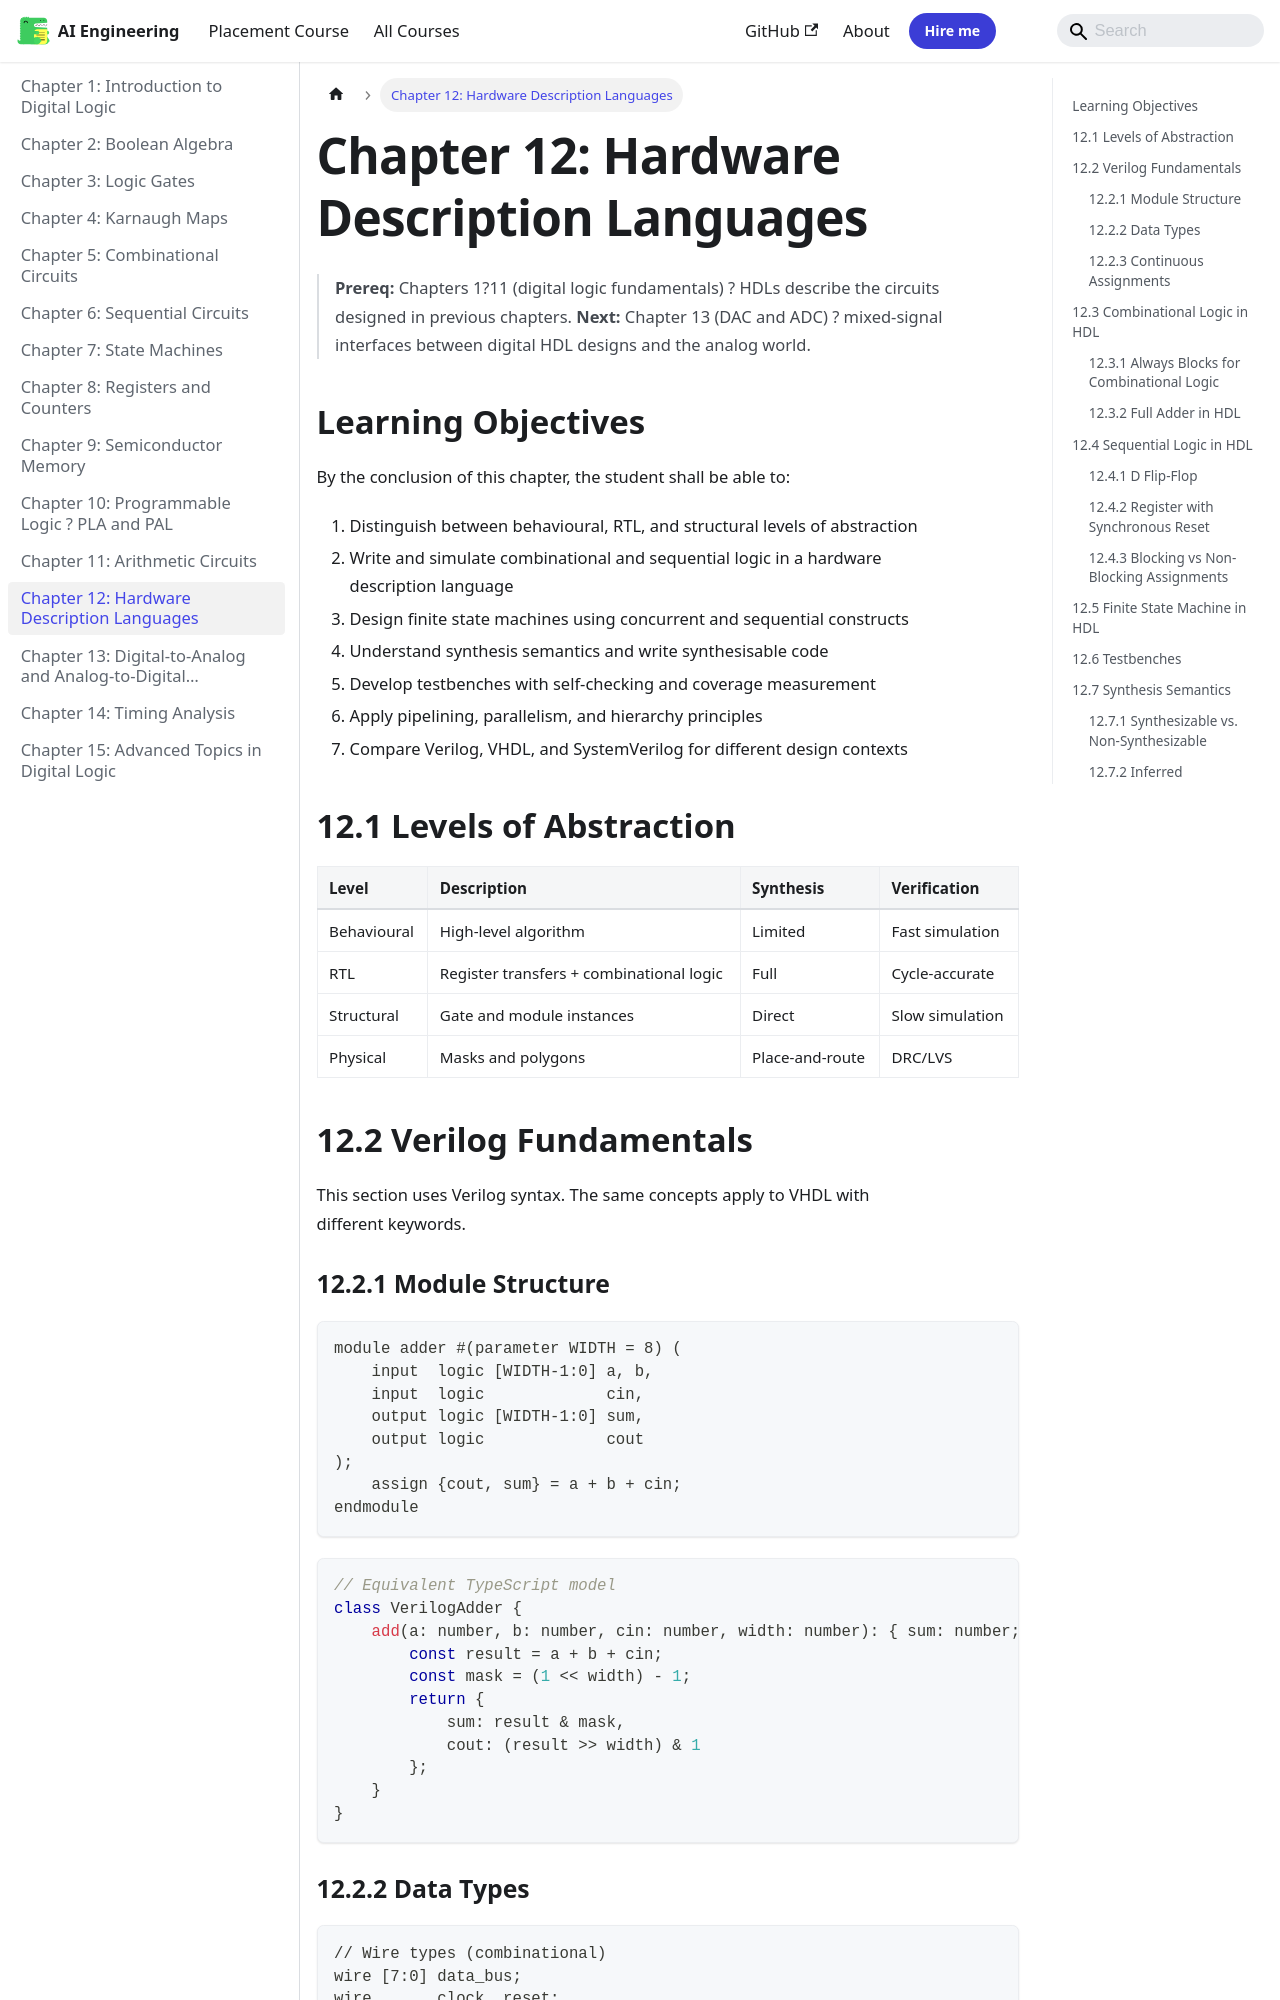

repository: Raushan666java/ai-engineering-journey · page: digital-logic/12-hdl/index.html · generator: mkdocs

---
description: "Chapter 12: Hardware Description Languages: interface Task { id: string; name: string; status: string; data: unknown } private tasks: Task[] = [] private"
---

# Chapter 12: Hardware Description Languages

> **Prereq:** Chapters 1?11 (digital logic fundamentals) ? HDLs describe the circuits designed in previous chapters.
> **Next:** Chapter 13 (DAC and ADC) ? mixed-signal interfaces between digital HDL designs and the analog world.

## Learning Objectives

By the conclusion of this chapter, the student shall be able to:

1. Distinguish between behavioural, RTL, and structural levels of abstraction
2. Write and simulate combinational and sequential logic in a hardware description language
3. Design finite state machines using concurrent and sequential constructs
4. Understand synthesis semantics and write synthesisable code
5. Develop testbenches with self-checking and coverage measurement
6. Apply pipelining, parallelism, and hierarchy principles
7. Compare Verilog, VHDL, and SystemVerilog for different design contexts

## 12.1 Levels of Abstraction

```mermaid
graph TD
    subgraph "Abstraction Levels"
        BEH[Behavioural<br>Algorithmic, no timing]
        RTL[RTL<br>Clock-cycle accurate]
        STR[Structural<br>Gate-level netlist]
        PHY[Physical<br>Transistor layout]
    end
    BEH --> RTL --> STR --> PHY
```

| Level | Description | Synthesis | Verification |
|-------|-------------|-----------|--------------|
| Behavioural | High-level algorithm | Limited | Fast simulation |
| RTL | Register transfers + combinational logic | Full | Cycle-accurate |
| Structural | Gate and module instances | Direct | Slow simulation |
| Physical | Masks and polygons | Place-and-route | DRC/LVS |

## 12.2 Verilog Fundamentals

This section uses Verilog syntax. The same concepts apply to VHDL with different keywords.

### 12.2.1 Module Structure


```verilog
module adder #(parameter WIDTH = 8) (
    input  logic [WIDTH-1:0] a, b,
    input  logic             cin,
    output logic [WIDTH-1:0] sum,
    output logic             cout
);
    assign {cout, sum} = a + b + cin;
endmodule
```

```typescript
// Equivalent TypeScript model
class VerilogAdder {
    add(a: number, b: number, cin: number, width: number): { sum: number; cout: number } {
        const result = a + b + cin;
        const mask = (1 << width) - 1;
        return {
            sum: result & mask,
            cout: (result >> width) & 1
        };
    }
}
```
